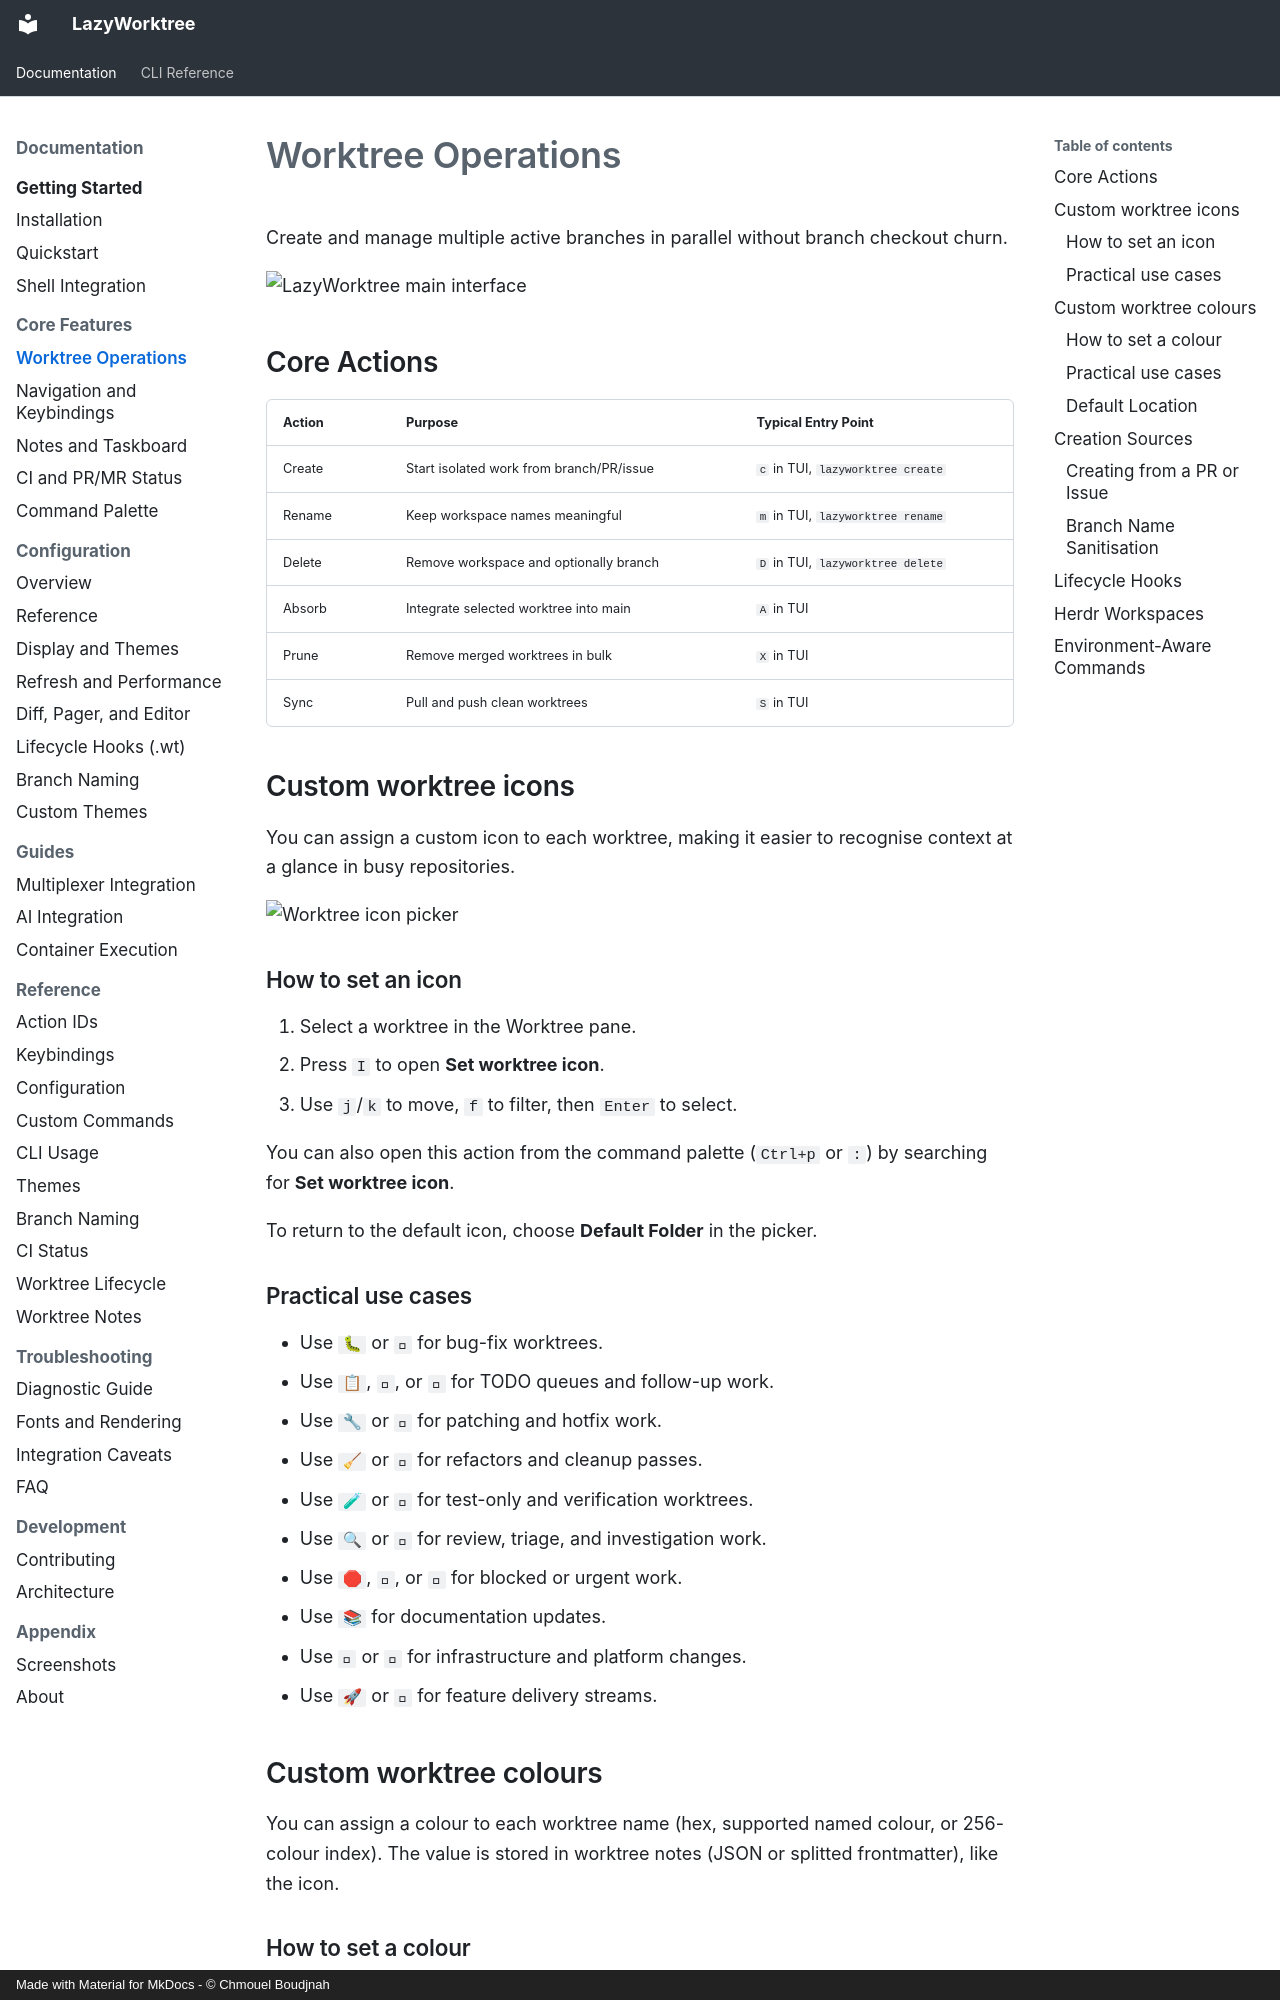

repository: chmouel/lazyworktree · page: core/worktree-operations/index.html · generator: mkdocs · copyright: Made with Material for MkDocs - © Chmouel Boudjnah

# Worktree Operations

Create and manage multiple active branches in parallel without branch checkout churn.


![LazyWorktree main interface](../assets/screenshot-main.png)

## Core Actions

| Action | Purpose | Typical Entry Point |
| --- | --- | --- |
| Create | Start isolated work from branch/PR/issue | `c` in TUI, `lazyworktree create` |
| Rename | Keep workspace names meaningful | `m` in TUI, `lazyworktree rename` |
| Delete | Remove workspace and optionally branch | `D` in TUI, `lazyworktree delete` |
| Absorb | Integrate selected worktree into main | `A` in TUI |
| Prune | Remove merged worktrees in bulk | `X` in TUI |
| Sync | Pull and push clean worktrees | `S` in TUI |

## Custom worktree icons

You can assign a custom icon to each worktree, making it easier to recognise context at a glance in busy repositories.

![Worktree icon picker](../assets/icon-picker.png)

### How to set an icon

1. Select a worktree in the Worktree pane.
2. Press `I` to open **Set worktree icon**.
3. Use `j`/`k` to move, `f` to filter, then `Enter` to select.

You can also open this action from the command palette (`Ctrl+p` or `:`) by searching for **Set worktree icon**.

To return to the default icon, choose **Default Folder** in the picker.

### Practical use cases

- Use `🐛` or `` for bug-fix worktrees.
- Use `📋`, ``, or `` for TODO queues and follow-up work.
- Use `🔧` or `` for patching and hotfix work.
- Use `🧹` or `` for refactors and cleanup passes.
- Use `🧪` or `` for test-only and verification worktrees.
- Use `🔍` or `` for review, triage, and investigation work.
- Use `🛑`, ``, or `` for blocked or urgent work.
- Use `📚` for documentation updates.
- Use `` or `` for infrastructure and platform changes.
- Use `🚀` or `` for feature delivery streams.

## Custom worktree colours

You can assign a colour to each worktree name (hex, supported named colour, or 256-colour index). The value is stored in worktree notes (JSON or splitted frontmatter), like the icon.
